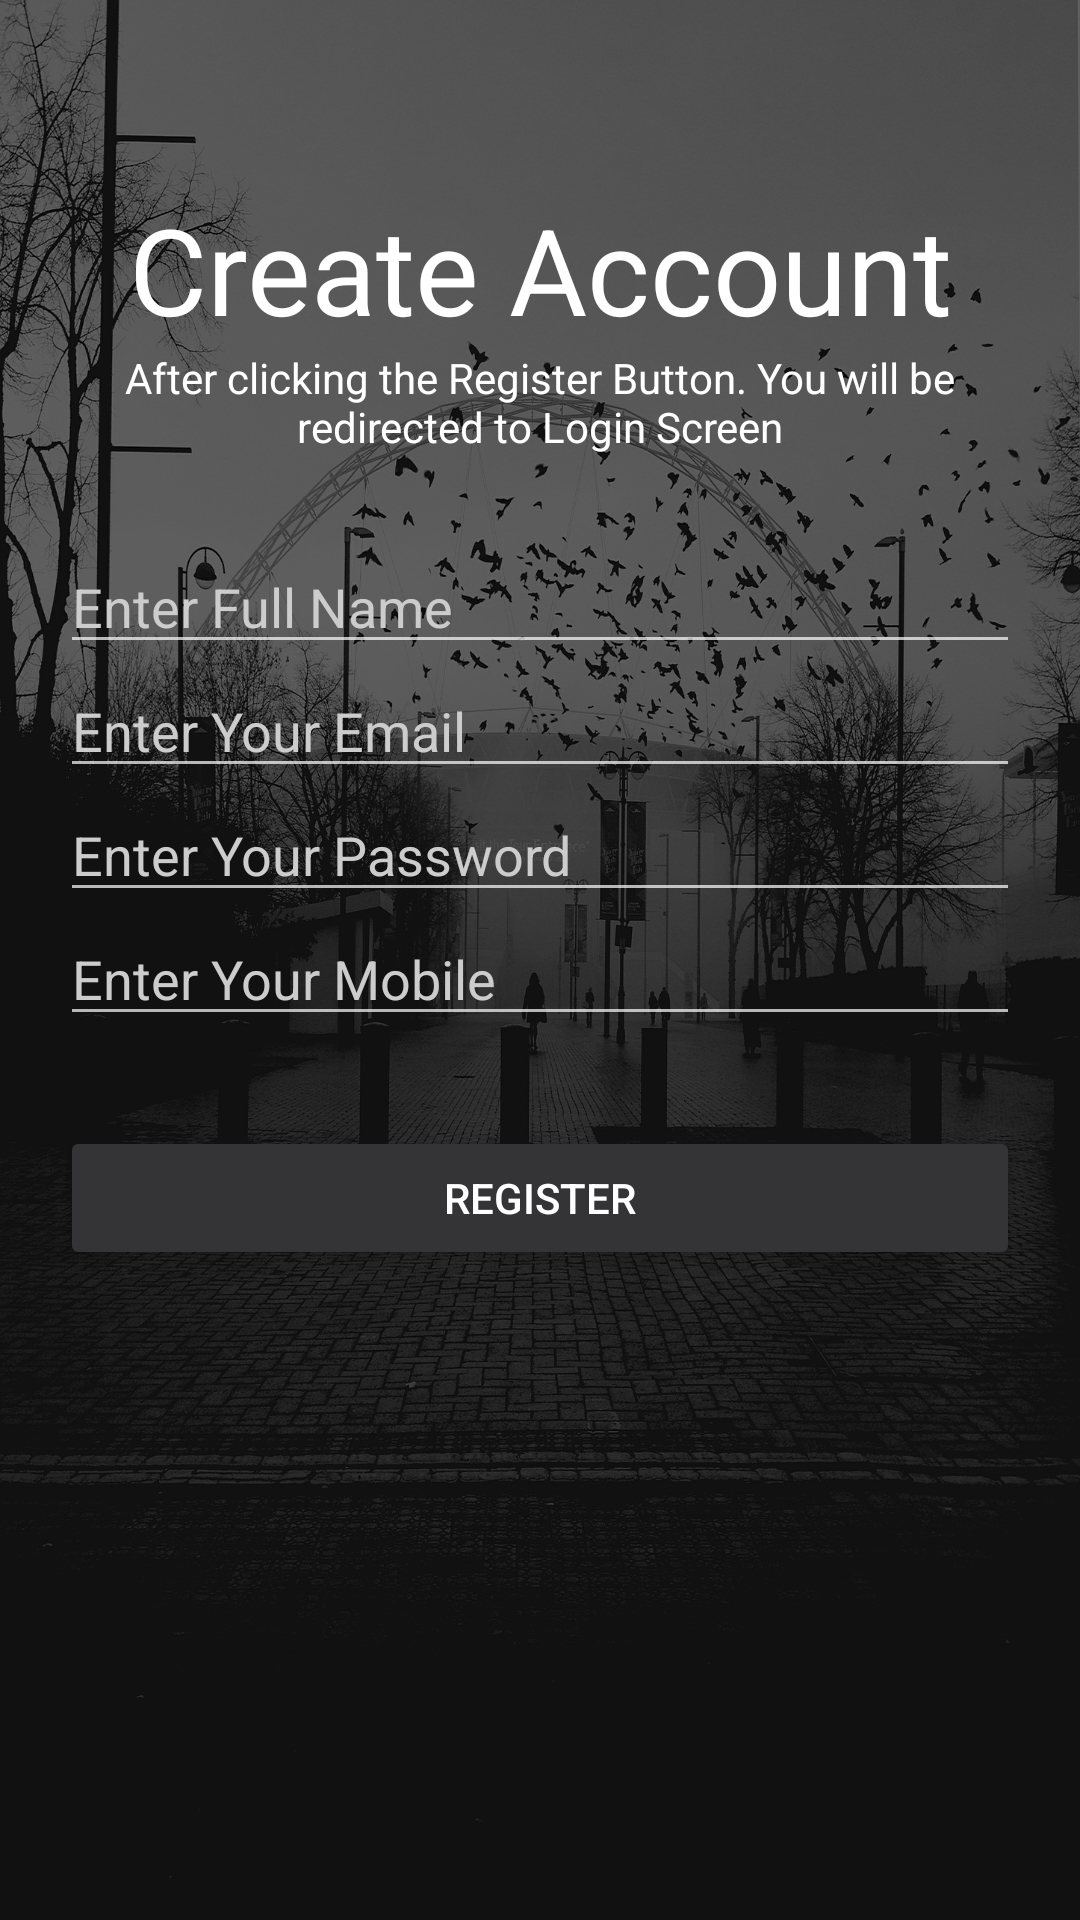

This screen was rendered from an Android layout file. Write that file and the resources it references.
<!-- AndroidManifest.xml: activity theme AppTheme.Dark -->
<!-- res/layout/activity_register_account.xml -->
<RelativeLayout xmlns:android="http://schemas.android.com/apk/res/android"
    xmlns:tools="http://schemas.android.com/tools"
    android:layout_width="match_parent"
    android:layout_height="match_parent"
    tools:context="com.example.darrenwilliamson.st3.RegisterAccountActivity"
    android:background="@drawable/background">


    <View
        android:id="@+id/title"
        android:layout_width="match_parent"
        android:layout_height="wrap_content"
        android:background="#000000"
        android:alpha="0.6"
        android:layout_alignParentTop="true" />

    <EditText
        android:layout_width="match_parent"
        android:layout_height="wrap_content"
        android:id="@+id/txtname_reg"
        android:hint="Enter Full Name"
        android:singleLine="true"
        android:textColor="#ffffff"
        android:drawablePadding="10dp"
        android:textColorHint="#cccccc"

        android:layout_marginLeft="20dp"
        android:layout_marginRight="20dp"
        android:layout_alignParentTop="true"
        android:layout_marginTop="180dp" />
    <EditText
        android:layout_width="wrap_content"
        android:layout_height="wrap_content"
        android:inputType="textEmailAddress"
        android:ems="10"
        android:singleLine="true"
        android:textColor="#ffffff"
        android:textColorHint="#cccccc"
        android:id="@+id/txtemail_reg"
        android:hint="Enter Your Email"
        android:drawablePadding="10dp"

        android:layout_below="@+id/txtname_reg"
        android:layout_alignLeft="@+id/txtname_reg"
        android:layout_alignStart="@+id/txtname_reg"
        android:layout_alignRight="@+id/txtname_reg"
        android:layout_alignEnd="@+id/txtname_reg" />

    <EditText
        android:layout_width="wrap_content"
        android:layout_height="wrap_content"
        android:inputType="textPassword"
        android:ems="10"
        android:id="@+id/txtpass_reg"
        android:hint="Enter Your Password"
        android:singleLine="true"
        android:textColor="#ffffff"
        android:textColorHint="#cccccc"
        android:drawablePadding="10dp"

        android:layout_below="@+id/txtemail_reg"
        android:layout_alignLeft="@+id/txtemail_reg"
        android:layout_alignStart="@+id/txtemail_reg"
        android:layout_alignRight="@+id/txtemail_reg"
        android:layout_alignEnd="@+id/txtemail_reg" />

    <EditText
        android:layout_width="wrap_content"
        android:layout_height="wrap_content"
        android:id="@+id/txtmobile_reg"
        android:hint="Enter Your Mobile"
        android:singleLine="true"
        android:textColor="#ffffff"
        android:textColorHint="#cccccc"
        android:drawablePadding="10dp"

        android:layout_below="@+id/txtpass_reg"
        android:layout_alignLeft="@+id/txtpass_reg"
        android:layout_alignStart="@+id/txtpass_reg"
        android:layout_alignRight="@+id/txtpass_reg"
        android:layout_alignEnd="@+id/txtpass_reg" />

    <Button
        android:layout_width="match_parent"
        android:layout_height="wrap_content"
        android:text="Register"
        android:id="@+id/btn_reg"
        android:textColor="#ffffff"

        android:layout_below="@+id/txtmobile_reg"
        android:layout_alignLeft="@+id/txtmobile_reg"
        android:layout_alignStart="@+id/txtmobile_reg"
        android:layout_marginTop="30dp"
        android:layout_alignRight="@+id/txtmobile_reg"
        android:layout_alignEnd="@+id/txtmobile_reg" />

    <TextView
        android:layout_width="match_parent"
        android:layout_height="wrap_content"
        android:textAppearance="?android:attr/textAppearanceLarge"
        android:text="Create Account"
        android:textColor="#ffffff"
        android:textSize="40sp"
        android:id="@+id/txt_success_name"
        android:gravity="center_horizontal"
        android:layout_marginTop="63dp"
        android:layout_alignParentTop="true"
        android:layout_alignParentRight="true"
        android:layout_alignParentEnd="true" />

    <TextView
        android:layout_width="match_parent"
        android:layout_height="wrap_content"
        android:textAppearance="?android:attr/textAppearanceSmall"
        android:text="After clicking the Register Button. You will be redirected to Login Screen"
        android:id="@+id/textView6"
        android:textColor="#ffffff"
        android:gravity="center_horizontal"
        android:layout_below="@+id/txt_success_name"
        android:layout_alignRight="@+id/txtname_reg"
        android:layout_alignEnd="@+id/txtname_reg"
        android:layout_alignLeft="@+id/txtname_reg"
        android:layout_alignStart="@+id/txtname_reg" />
</RelativeLayout>
<!-- resources referenced by this layout -->
<resources>
  <!-- drawable background: jpg bitmap (drawable, 693179 bytes) -->
  <style name="AppTheme.Dark" parent="Theme.AppCompat.NoActionBar">
          <item name="colorPrimary">@color/colorPrimary</item>
          <item name="colorPrimaryDark">@color/colorPrimaryDark</item>
          <item name="colorAccent">@color/colorAccent</item>
  
          <item name="android:windowBackground">@color/colorPrimary</item>
  
          <item name="colorButtonNormal">@color/colorPrimaryDark</item>
      </style>
  <color name="colorPrimary">#4b4c51</color>
  <color name="colorPrimaryDark">#343436</color>
  <color name="colorAccent">#ffffff</color>
</resources>
